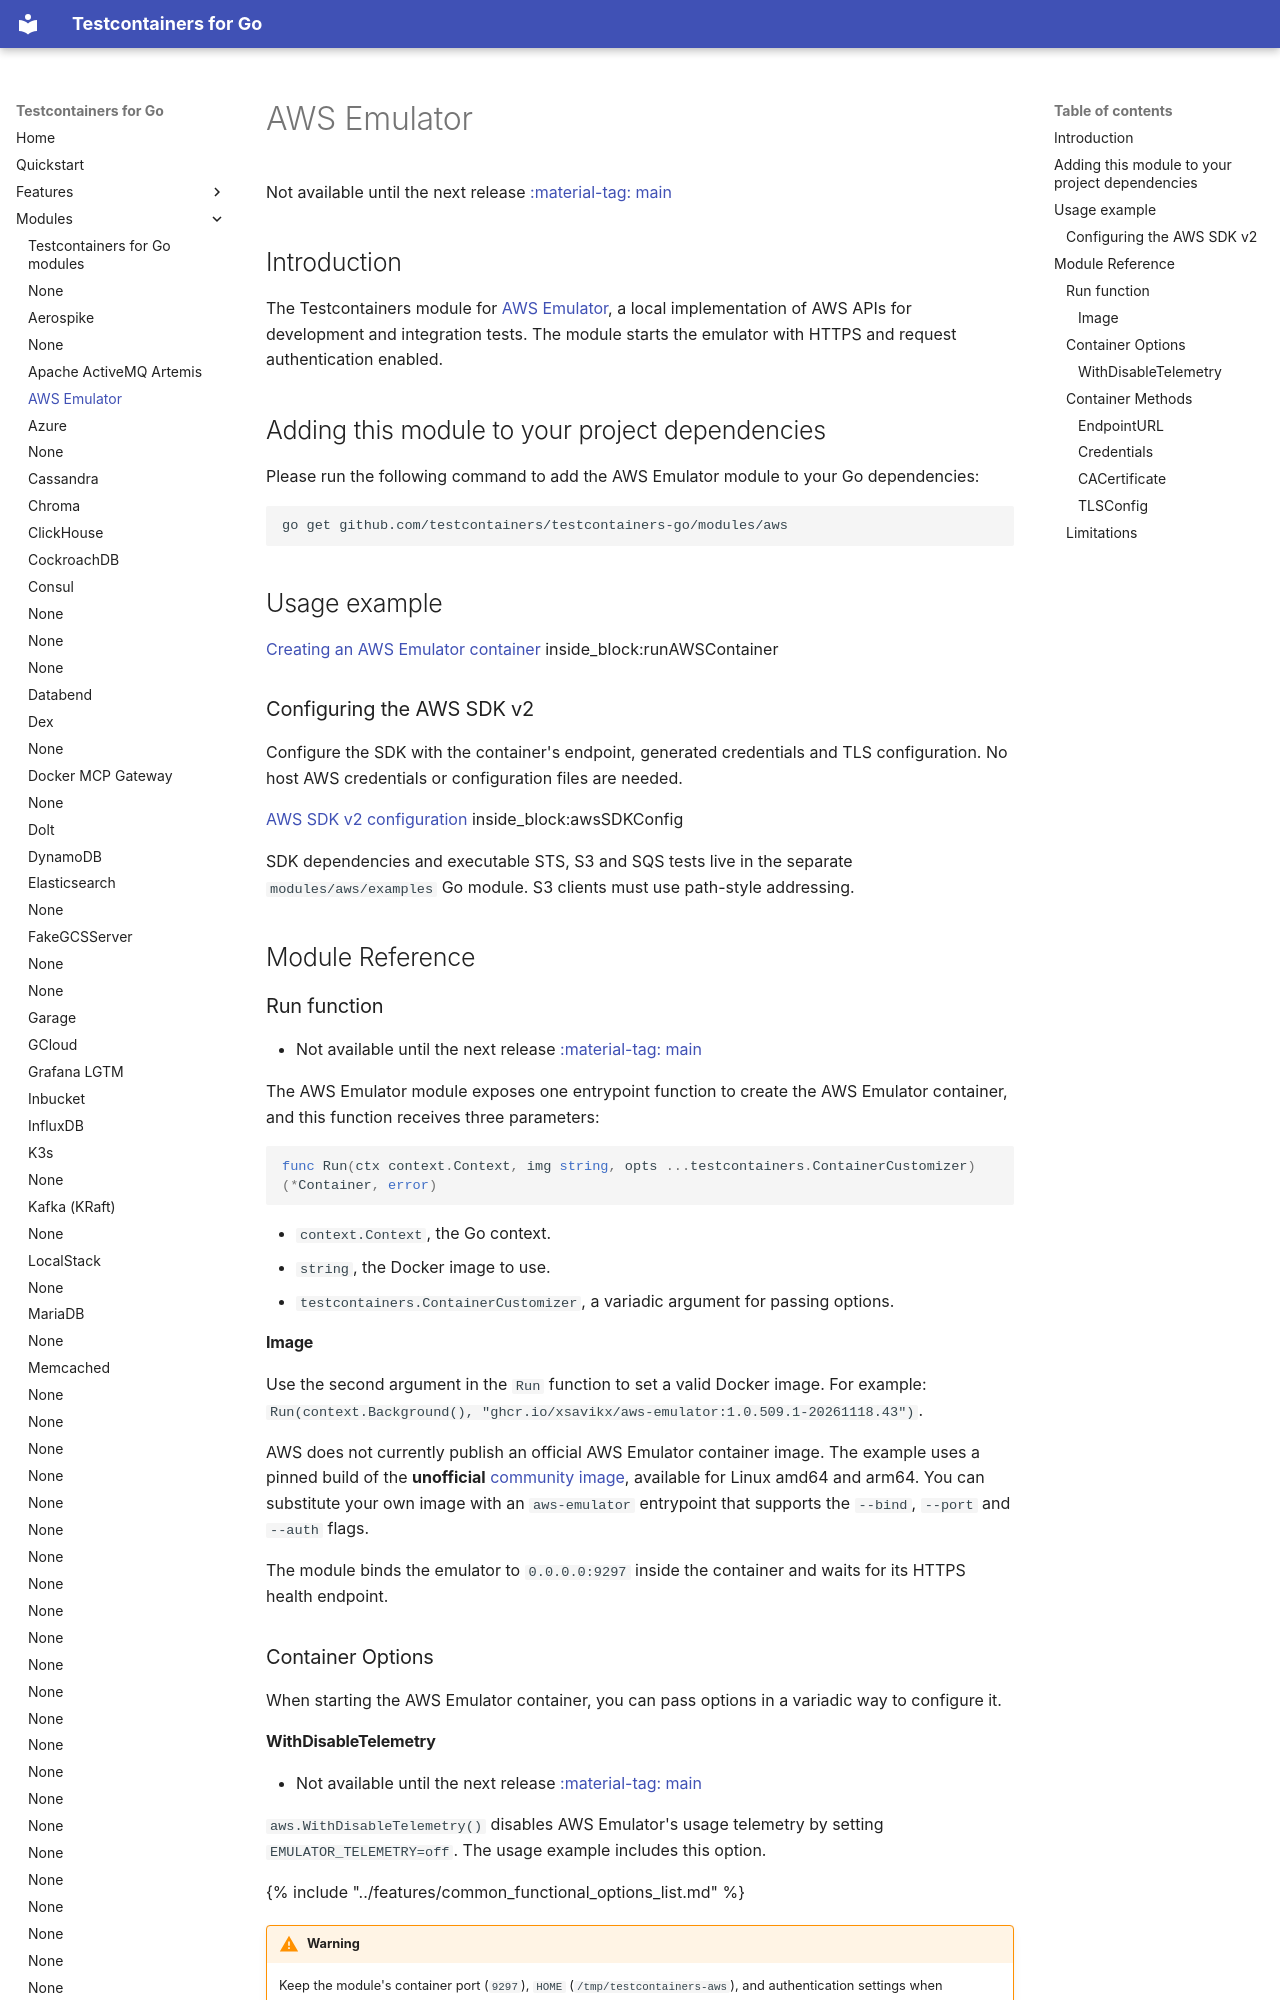

repository: testcontainers/testcontainers-go · page: modules/aws/index.html · generator: mkdocs

# AWS Emulator

Not available until the next release <a href="https://github.com/testcontainers/testcontainers-go"><span class="tc-version">:material-tag: main</span></a>

## Introduction

The Testcontainers module for [AWS Emulator](https://github.com/aws/aws-emulator),
a local implementation of AWS APIs for development and integration tests.
The module starts the emulator with HTTPS and request authentication enabled.

## Adding this module to your project dependencies

Please run the following command to add the AWS Emulator module to your Go dependencies:

```bash
go get github.com/testcontainers/testcontainers-go/modules/aws
```

## Usage example

<!--codeinclude-->
[Creating an AWS Emulator container](../../modules/aws/examples_test.go) inside_block:runAWSContainer
<!--/codeinclude-->

### Configuring the AWS SDK v2

Configure the SDK with the container's endpoint, generated credentials and TLS
configuration. No host AWS credentials or configuration files are needed.

<!--codeinclude-->
[AWS SDK v2 configuration](../../modules/aws/examples/aws_test.go) inside_block:awsSDKConfig
<!--/codeinclude-->

SDK dependencies and executable STS, S3 and SQS tests live in the separate
`modules/aws/examples` Go module. S3 clients must use path-style addressing.

## Module Reference

### Run function

- Not available until the next release <a href="https://github.com/testcontainers/testcontainers-go"><span class="tc-version">:material-tag: main</span></a>

The AWS Emulator module exposes one entrypoint function to create the AWS Emulator container, and this function receives three parameters:

```golang
func Run(ctx context.Context, img string, opts ...testcontainers.ContainerCustomizer) (*Container, error)
```

- `context.Context`, the Go context.
- `string`, the Docker image to use.
- `testcontainers.ContainerCustomizer`, a variadic argument for passing options.

#### Image

Use the second argument in the `Run` function to set a valid Docker image.
For example: `Run(context.Background(), "ghcr.io/xsavikx/aws-emulator:1.0.509.1-20261118.43")`.

AWS does not currently publish an official AWS Emulator container image. The
example uses a pinned build of the **unofficial**
[community image](https://github.com/xSAVIKx/aws-emulator-docker), available for
Linux amd64 and arm64. You can substitute your own image with an `aws-emulator`
entrypoint that supports the `--bind`, `--port` and `--auth` flags.

The module binds the emulator to `0.0.0.0:9297` inside the container and waits for
its HTTPS health endpoint.

### Container Options

When starting the AWS Emulator container, you can pass options in a variadic way to configure it.

#### WithDisableTelemetry

- Not available until the next release <a href="https://github.com/testcontainers/testcontainers-go"><span class="tc-version">:material-tag: main</span></a>

`aws.WithDisableTelemetry()` disables AWS Emulator's usage telemetry by setting
`EMULATOR_TELEMETRY=off`. The usage example includes this option.

{% include "../features/common_functional_options_list.md" %}

!!! warning
    Keep the module's container port (`9297`), `HOME` (`/tmp/testcontainers-aws`),
    and authentication settings when customizing the request. Its file helpers
    depend on those settings.

### Container Methods

The AWS Emulator container exposes the following methods:
